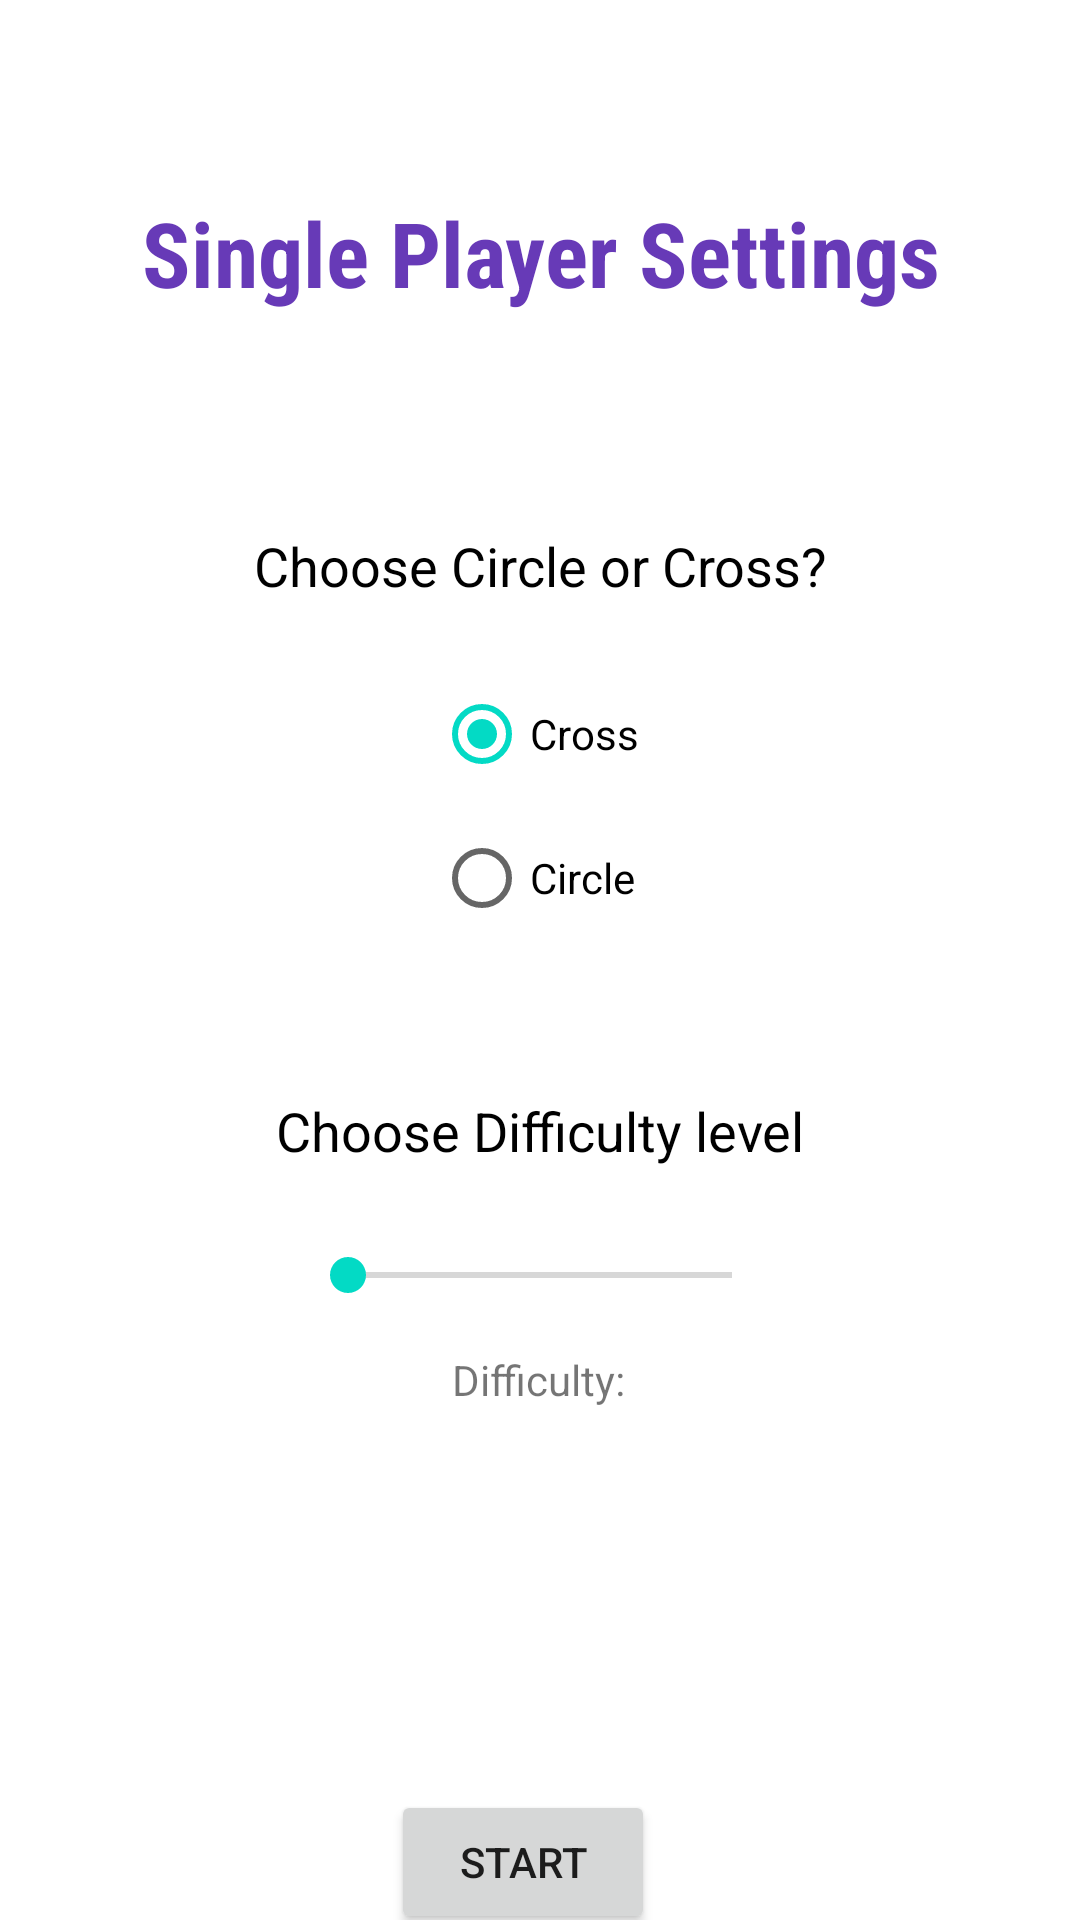

This screen was rendered from an Android layout file. Write that file and the resources it references.
<!-- AndroidManifest.xml: application theme Theme.HelloWorld -->
<!-- res/layout/fragment_single_player_settings.xml -->
<?xml version="1.0" encoding="utf-8"?>
<FrameLayout xmlns:android="http://schemas.android.com/apk/res/android"
    xmlns:app="http://schemas.android.com/apk/res-auto"
    xmlns:tools="http://schemas.android.com/tools"
    android:layout_width="match_parent"
    android:layout_height="match_parent"
    tools:context=".SinglePlayerSettingsFragment">

    

    <androidx.constraintlayout.widget.ConstraintLayout
        android:layout_width="match_parent"
        android:layout_height="match_parent">


        <TextView
            android:id="@+id/textView2"
            android:layout_width="wrap_content"
            android:layout_height="wrap_content"
            android:layout_marginStart="167dp"
            android:layout_marginLeft="167dp"
            android:layout_marginTop="64dp"
            android:layout_marginEnd="169dp"
            android:layout_marginRight="169dp"
            android:fontFamily="sans-serif-condensed"
            android:text="@string/singlePlayerSettings"
            android:textColor="#673AB7"
            android:textSize="30sp"
            android:textStyle="bold"
            app:layout_constraintEnd_toEndOf="parent"
            app:layout_constraintHorizontal_bias="0.495"
            app:layout_constraintStart_toStartOf="parent"
            app:layout_constraintTop_toTopOf="parent" />

        <RadioGroup
            android:id="@+id/radioGroup"
            android:layout_width="73dp"
            android:layout_height="96dp"
            android:layout_marginStart="161dp"
            android:layout_marginLeft="161dp"
            android:layout_marginTop="20dp"
            android:layout_marginEnd="159dp"
            android:layout_marginRight="159dp"
            app:layout_constraintEnd_toEndOf="parent"
            app:layout_constraintStart_toStartOf="parent"
            app:layout_constraintTop_toBottomOf="@+id/textView4">

            <RadioButton
                android:id="@+id/crossRadioButton"
                android:layout_width="wrap_content"
                android:layout_height="wrap_content"
                android:checked="true"
                android:text="@string/cross"
                app:layout_constraintEnd_toEndOf="parent"
                app:layout_constraintStart_toEndOf="@+id/circleRadioButton"
                app:layout_constraintTop_toBottomOf="@+id/textView2" />

            <RadioButton
                android:id="@+id/circleRadioButton"
                android:layout_width="wrap_content"
                android:layout_height="wrap_content"
                android:text="@string/circle"
                app:layout_constraintEnd_toStartOf="@+id/crossRadioButton"
                app:layout_constraintStart_toStartOf="parent"
                app:layout_constraintTop_toBottomOf="@+id/textView2" />

        </RadioGroup>

        <Button
            android:id="@+id/startButtonSinglePlayer"
            android:layout_width="wrap_content"
            android:layout_height="wrap_content"
            android:layout_marginStart="148dp"
            android:layout_marginLeft="148dp"
            android:layout_marginTop="396dp"
            android:layout_marginEnd="151dp"
            android:layout_marginRight="151dp"
            android:text="@string/start"
            app:layout_constraintEnd_toEndOf="parent"
            app:layout_constraintHorizontal_bias="0.666"
            app:layout_constraintStart_toStartOf="parent"
            app:layout_constraintTop_toBottomOf="@+id/textView4" />


        <TextView
            android:id="@+id/textView4"
            android:layout_width="wrap_content"
            android:layout_height="wrap_content"
            android:layout_marginStart="99dp"
            android:layout_marginLeft="99dp"
            android:layout_marginTop="72dp"
            android:layout_marginEnd="99dp"
            android:layout_marginRight="99dp"
            android:text="@string/chooseCircleOrCross"
            android:textColor="#000000"
            android:textSize="18sp"
            app:layout_constraintEnd_toEndOf="parent"
            app:layout_constraintStart_toStartOf="parent"
            app:layout_constraintTop_toBottomOf="@+id/textView2" />

        <SeekBar
            android:id="@+id/seekBar"
            android:layout_width="0dp"
            android:layout_height="wrap_content"
            android:layout_marginStart="100dp"
            android:layout_marginLeft="100dp"
            android:layout_marginTop="27dp"
            android:layout_marginEnd="100dp"
            android:layout_marginRight="100dp"
            app:layout_constraintEnd_toEndOf="parent"
            app:layout_constraintStart_toStartOf="parent"
            app:layout_constraintTop_toBottomOf="@+id/textView5" />

        <TextView
            android:id="@+id/textView5"
            android:layout_width="wrap_content"
            android:layout_height="wrap_content"
            android:layout_marginStart="107dp"
            android:layout_marginLeft="107dp"
            android:layout_marginTop="48dp"
            android:layout_marginEnd="107dp"
            android:layout_marginRight="107dp"
            android:text="@string/chooseDifficulty"
            android:textColor="#000000"
            android:textSize="18sp"
            app:layout_constraintEnd_toEndOf="parent"
            app:layout_constraintStart_toStartOf="parent"
            app:layout_constraintTop_toBottomOf="@+id/radioGroup" />

        <TextView
            android:id="@+id/difficultyStatus"
            android:layout_width="155dp"
            android:layout_height="24dp"
            android:layout_marginStart="103dp"
            android:layout_marginLeft="103dp"
            android:layout_marginTop="14dp"
            android:layout_marginEnd="104dp"
            android:layout_marginRight="104dp"
            android:gravity="center"
            android:text="@string/difficultyLevel"
            app:layout_constraintEnd_toEndOf="parent"
            app:layout_constraintStart_toStartOf="parent"
            app:layout_constraintTop_toBottomOf="@+id/seekBar" />

    </androidx.constraintlayout.widget.ConstraintLayout>

</FrameLayout>
<!-- resources referenced by this layout -->
<resources>
  <string name="chooseCircleOrCross">Choose Circle or Cross?</string>
  <string name="chooseDifficulty">Choose Difficulty level</string>
  <string name="circle">Circle</string>
  <string name="cross">Cross</string>
  <string name="difficultyLevel">Difficulty:          </string>
  <string name="singlePlayerSettings">Single Player Settings</string>
  <string name="start">Start</string>
  <style name="Theme.HelloWorld" parent="Theme.MaterialComponents.DayNight.NoActionBar">
          
          <item name="colorPrimary">@color/purple_500</item>
          <item name="colorPrimaryVariant">@color/purple_700</item>
          <item name="colorOnPrimary">@color/white</item>
          
          <item name="colorSecondary">@color/teal_200</item>
          <item name="colorSecondaryVariant">@color/teal_700</item>
          <item name="colorOnSecondary">@color/black</item>
          
          <item name="android:statusBarColor" tools:targetApi="l">?attr/colorPrimaryVariant</item>
          
      </style>
  <!-- not gathered from this repository: default colours our renderer supplied (Android Studio template values) -->
  <color name="purple_500">#FF6200EE</color>
  <color name="purple_700">#FF3700B3</color>
  <color name="teal_200">#FF03DAC5</color>
  <color name="teal_700">#FF018786</color>
  <color name="black">#FF000000</color>
  <color name="white">#FFFFFFFF</color>
</resources>
